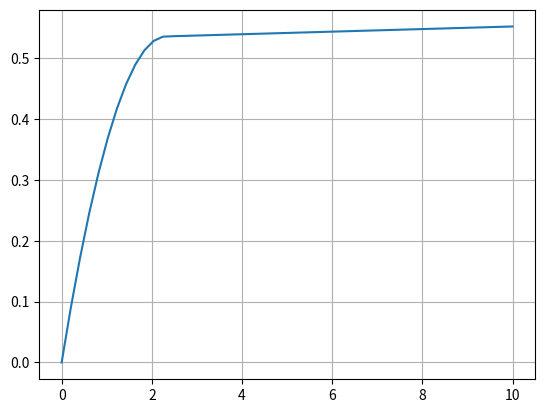

Python code for this plot:
import copy

import numpy as np
import matplotlib.pyplot as plt
from scipy.optimize import curve_fit

V_Th = 1.2
V_GS = 3.5
V_max = 10

ALD212900A_x = [0, 0.5, 1, 1.5, 2, 2.5, 4, 6, 8, 10]
ALD212900A_y = [0, 0.02, 0.05, 0.07, 0.075, 0.08, 0.085, 0.09, 0.093, 0.097]

BSS183W_x = [0,1,2,3,4,5,6,7,8,9,10]
BSS183W_y = [0,0.37,0.5,0.54,0.55,0.55,0.55,0.55,0.55,0.55,0.54]


x_piecewise = BSS183W_x
y_piecewise = BSS183W_y




def piecewise_func(V_DS, beta, lamb):
    return np.where(V_DS <= V_GS - V_Th, beta * (V_GS - V_Th - 0.5 * V_DS) * V_DS * (1 + lamb * V_DS),
                    (0.5 * beta * (V_GS - V_Th) ** 2) * (1 + lamb * V_DS))

popt_picewise, pcov_piecewise = curve_fit(piecewise_func, x_piecewise, y_piecewise, bounds=[0, [2., 2.]])

print(popt_picewise)

xdata_piecewise = np.linspace(0, V_max, 50)

plt.plot(xdata_piecewise, piecewise_func(xdata_piecewise, *popt_picewise))
plt.grid()
plt.show()


def piecewise_func_multiple(V_DS, V_GS, beta, lamb):
    return np.where(V_DS <= V_GS - V_Th, beta * (V_GS - V_Th - 0.5 * V_DS) * V_DS * (1 + lamb * V_DS),
                    (0.5 * beta * (V_GS - V_Th) ** 2) * (1 + lamb * V_DS))

